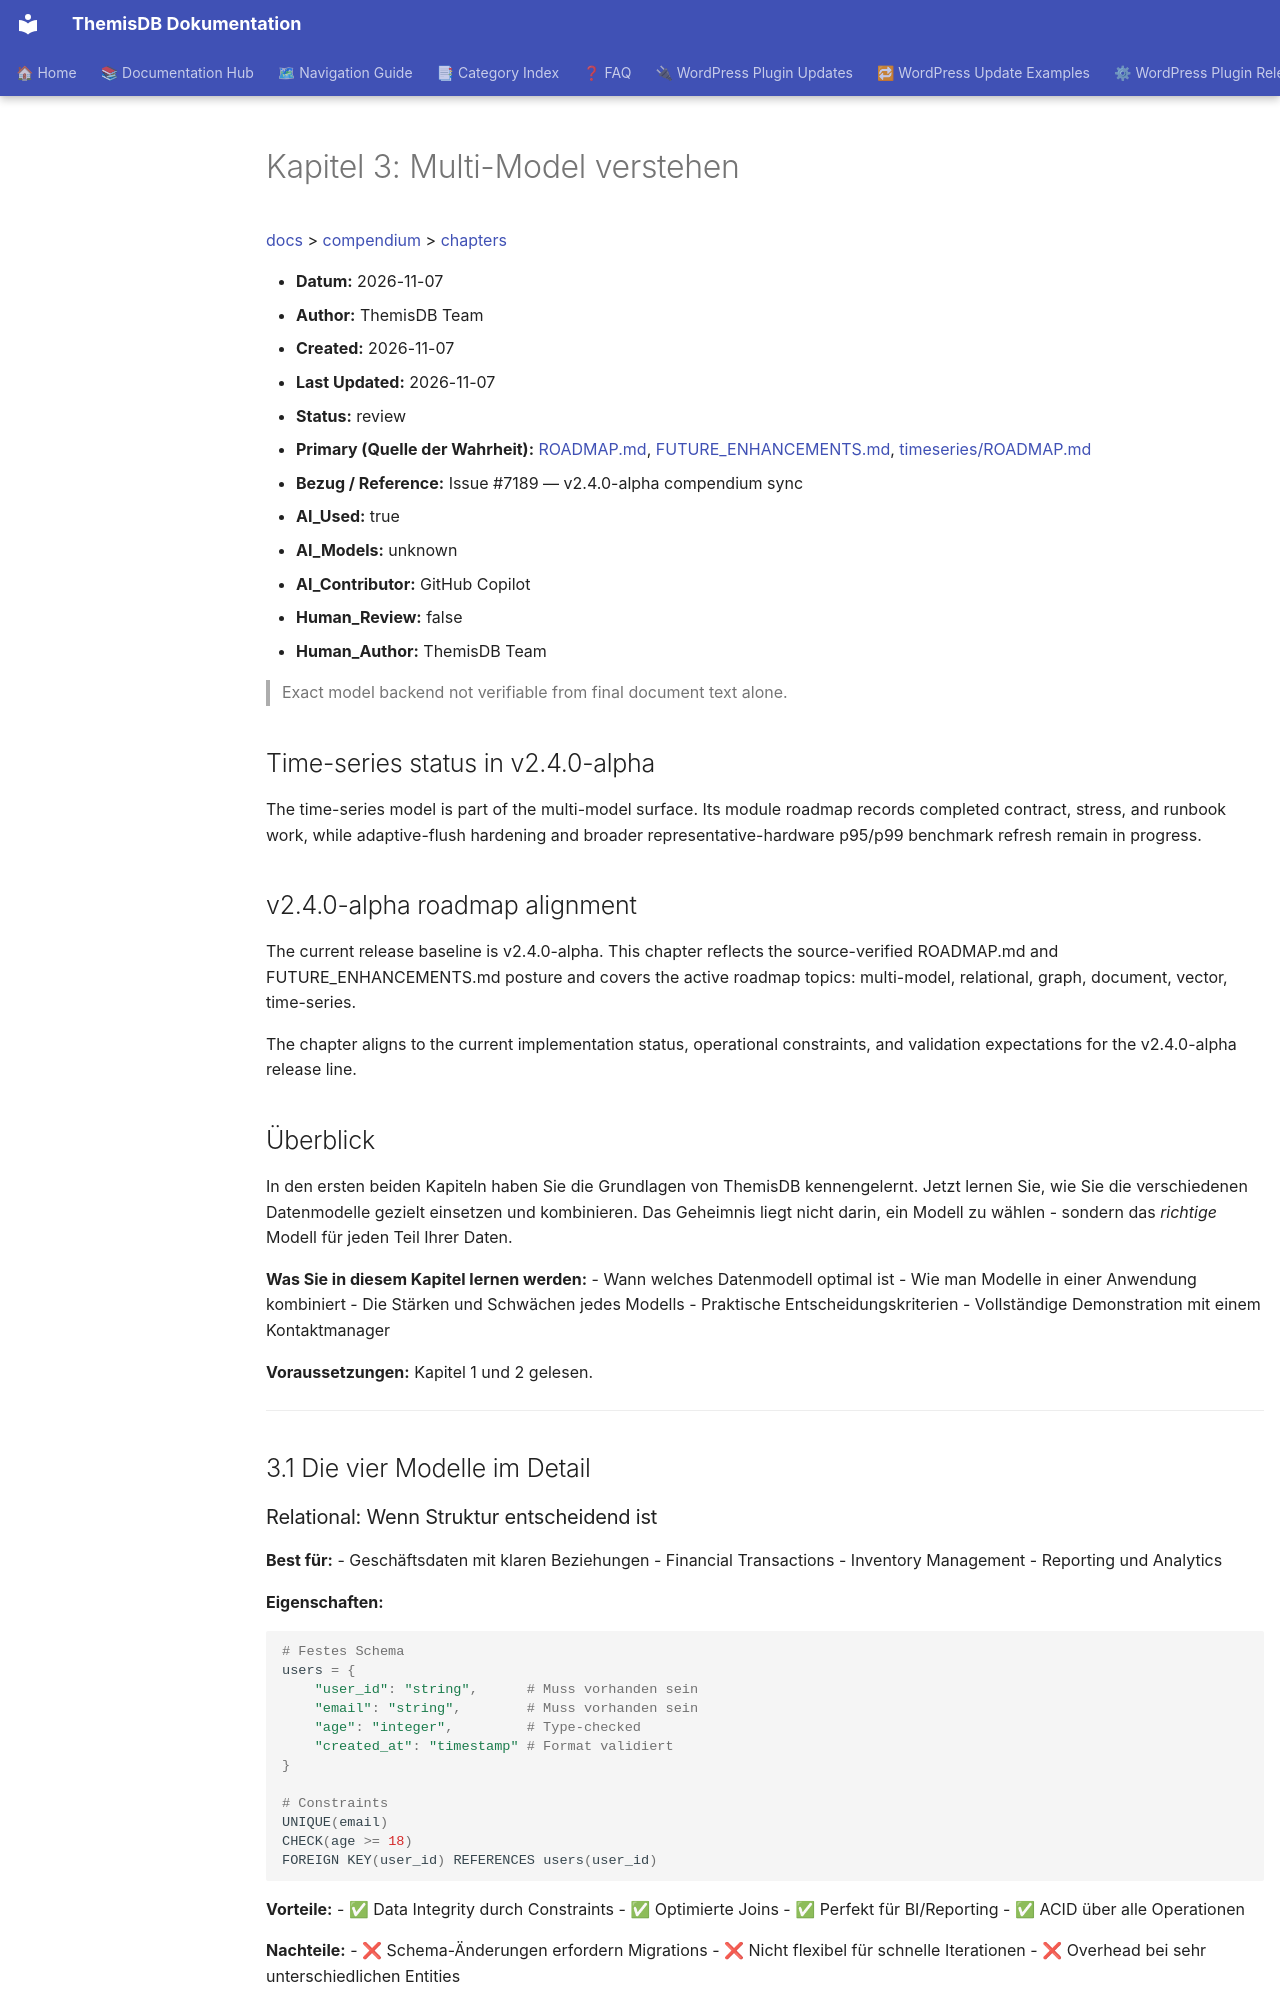

repository: makr-code/ThemisDB · page: compendium/docs/chapter_03_multimodel/index.html · generator: mkdocs

# Kapitel 3: Multi-Model verstehen

[docs](../../README.md) > [compendium](../README.md) > [chapters](./README.md)

- **Datum:** 2026-11-07
- **Author:** ThemisDB Team
- **Created:** 2026-11-07
- **Last Updated:** 2026-11-07
- **Status:** review
- **Primary (Quelle der Wahrheit):** [ROADMAP.md](../../../ROADMAP.md), [FUTURE_ENHANCEMENTS.md](../../../FUTURE_ENHANCEMENTS.md), [timeseries/ROADMAP.md](../../../src/timeseries/ROADMAP.md)
- **Bezug / Reference:** Issue #7189 — v2.4.0-alpha compendium sync
- **AI_Used:** true
- **AI_Models:** unknown
- **AI_Contributor:** GitHub Copilot
- **Human_Review:** false
- **Human_Author:** ThemisDB Team

> Exact model backend not verifiable from final document text alone.

## Time-series status in v2.4.0-alpha

The time-series model is part of the multi-model surface. Its module roadmap records completed contract, stress, and runbook work, while adaptive-flush hardening and broader representative-hardware p95/p99 benchmark refresh remain in progress.

## v2.4.0-alpha roadmap alignment

The current release baseline is v2.4.0-alpha. This chapter reflects the source-verified ROADMAP.md and FUTURE_ENHANCEMENTS.md posture and covers the active roadmap topics: multi-model, relational, graph, document, vector, time-series. 

The chapter aligns to the current implementation status, operational constraints, and validation expectations for the v2.4.0-alpha release line.


## Überblick

In den ersten beiden Kapiteln haben Sie die Grundlagen von ThemisDB kennengelernt. Jetzt lernen Sie, wie Sie die verschiedenen Datenmodelle gezielt einsetzen und kombinieren. Das Geheimnis liegt nicht darin, ein Modell zu wählen - sondern das *richtige* Modell für jeden Teil Ihrer Daten.

**Was Sie in diesem Kapitel lernen werden:**
- Wann welches Datenmodell optimal ist
- Wie man Modelle in einer Anwendung kombiniert
- Die Stärken und Schwächen jedes Modells
- Praktische Entscheidungskriterien
- Vollständige Demonstration mit einem Kontaktmanager

**Voraussetzungen:** Kapitel 1 und 2 gelesen.

---

## 3.1 Die vier Modelle im Detail
